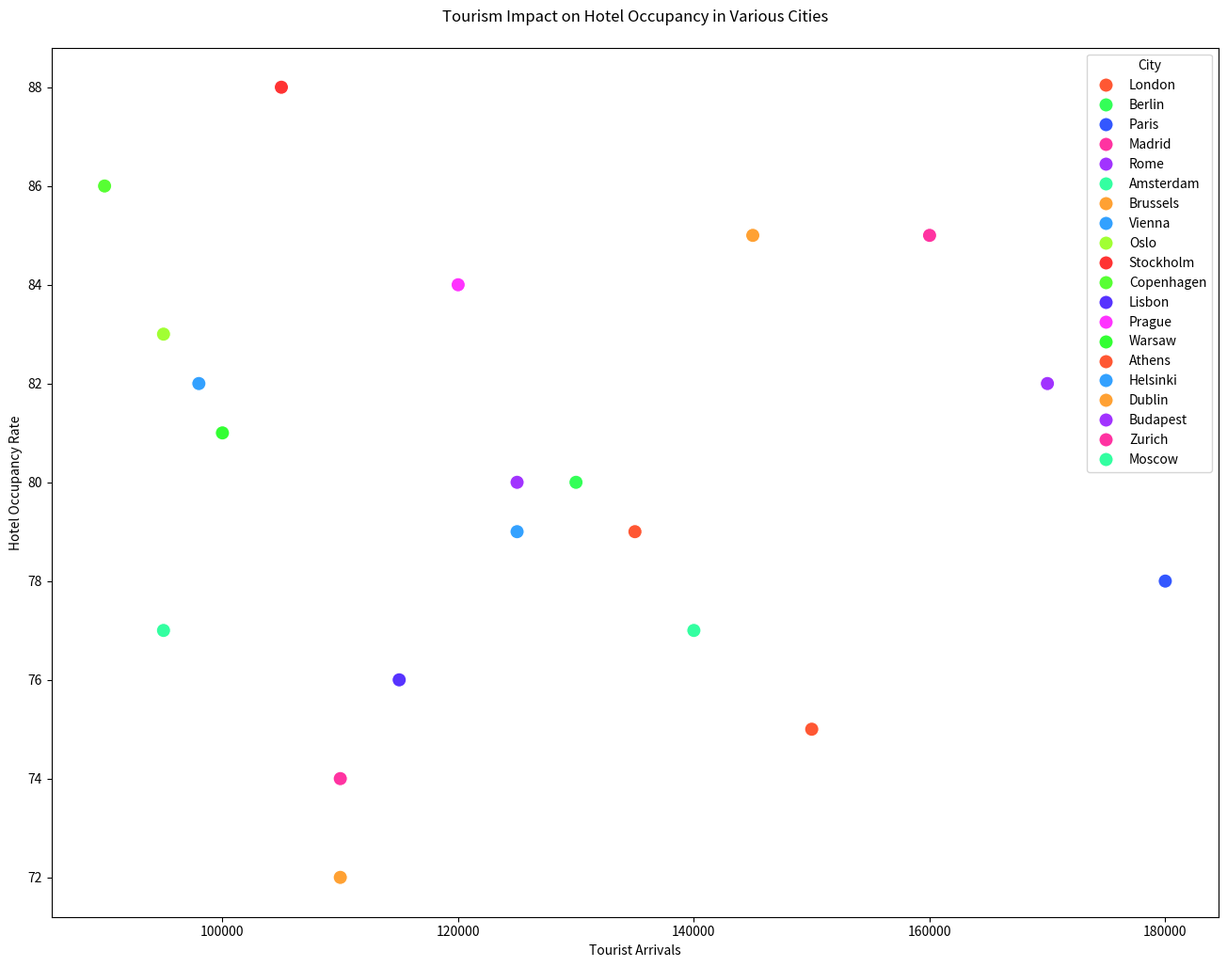

This chart was generated by the following Python code:

import seaborn as sns
import pandas as pd
import matplotlib.pyplot as plt

data = {
    'City': [
        'London', 'Berlin', 'Paris', 'Madrid', 'Rome', 'Amsterdam',
        'Brussels', 'Vienna', 'Oslo', 'Stockholm', 'Copenhagen', 'Lisbon',
        'Prague', 'Warsaw', 'Athens', 'Helsinki', 'Dublin', 'Budapest',
        'Zurich', 'Moscow'
    ],
    'Tourist Arrivals': [
        150000, 130000, 180000, 160000, 170000, 140000,
        110000, 125000, 95000, 105000, 90000, 115000,
        120000, 100000, 135000, 98000, 145000, 125000,
        110000, 95000
    ],
    'Hotel Occupancy Rate': [
        75, 80, 78, 85, 82, 77,
        72, 79, 83, 88, 86, 76,
        84, 81, 79, 82, 85, 80,
        74, 77
    ]
}

df = pd.DataFrame(data)

plt.figure(figsize=(16, 12))

sns.scatterplot(
    x='Tourist Arrivals', y='Hotel Occupancy Rate',
    hue='City', palette=[
        '#FF5733', '#33FF57', '#3357FF', '#FF33A1', '#A133FF',
        '#33FFA1', '#FFA133', '#33A1FF', '#A1FF33', '#FF3333',
        '#57FF33', '#5733FF', '#FF33FF', '#33FF33', '#FF5733',
        '#33A1FF', '#FFA133', '#A133FF', '#FF33A1', '#33FFA1'
    ],
    data=df,
    s=120
)

plt.xlabel('Tourist Arrivals')
plt.ylabel('Hotel Occupancy Rate')
plt.title('Tourism Impact on Hotel Occupancy in Various Cities', pad=20)
plt.show()
